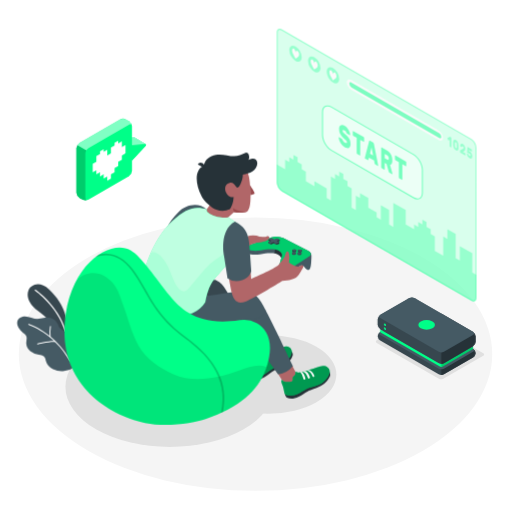
t = 0.00 s
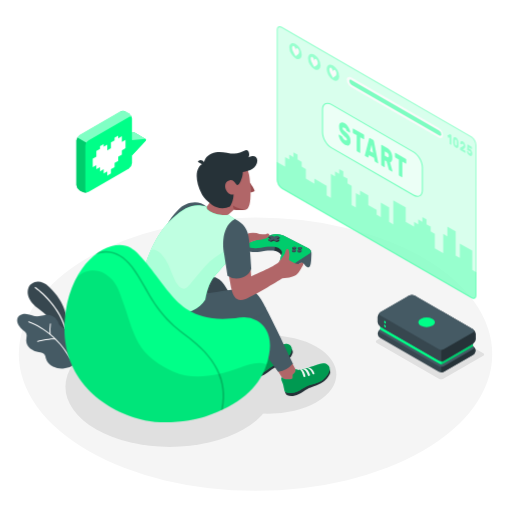
t = 0.38 s
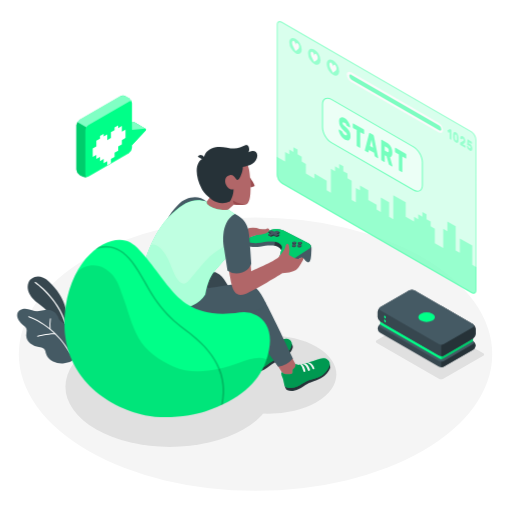
t = 1.13 s
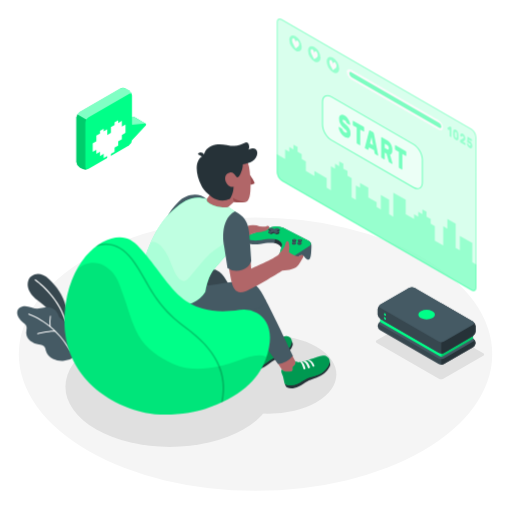
t = 1.50 s
t = 1.88 s: frame unchanged from t = 1.13 s, image omitted
t = 2.63 s: frame unchanged from t = 0.38 s, image omitted

The animated SVG that drew these frames (rendered in a browser with its animation timeline set to each time). Animation: 1 CSS @keyframes rule; one cycle of 3.00 s, repeats indefinitely.

<svg class="animated" id="freepik_stories-gaming" xmlns="http://www.w3.org/2000/svg" viewBox="0 0 500 500" version="1.1" xmlns:xlink="http://www.w3.org/1999/xlink" xmlns:svgjs="http://svgjs.com/svgjs"><style>svg#freepik_stories-gaming:not(.animated) .animable {opacity: 0;}svg#freepik_stories-gaming.animated #freepik--Plants--inject-33 {animation: 3s Infinite  linear floating;animation-delay: 0s;}svg#freepik_stories-gaming.animated #freepik--Screen--inject-33 {animation: 3s Infinite  linear floating;animation-delay: 0s;}svg#freepik_stories-gaming.animated #freepik--Character--inject-33 {animation: 3s Infinite  linear floating;animation-delay: 0s;}svg#freepik_stories-gaming.animated #freepik--Puff--inject-33 {animation: 3s Infinite  linear floating;animation-delay: 0s;}svg#freepik_stories-gaming.animated #freepik--Console--inject-33 {animation: 3s Infinite  linear floating;animation-delay: 0s;}svg#freepik_stories-gaming.animated #freepik--speach-bubble--inject-33 {animation: 3s Infinite  linear floating;animation-delay: 0s;}            @keyframes floating {                0% {                    opacity: 1;                    transform: translateY(0px);                }                50% {                    transform: translateY(-10px);                }                100% {                    opacity: 1;                    transform: translateY(0px);                }            }        </style><g id="freepik--Floor--inject-33" class="animable" style="transform-origin: 249.53px 345.84px;"><ellipse id="freepik--floor--inject-33" cx="249.53" cy="345.84" rx="231.15" ry="133.46" style="fill: rgb(245, 245, 245); transform-origin: 249.53px 345.84px;" class="animable"></ellipse></g><g id="freepik--Shadows--inject-33" class="animable" style="transform-origin: 268.368px 372.906px;"><path id="freepik--Shadow--inject-33" d="M428.59,369.86l-60.67-35a1.32,1.32,0,0,1,0-2.5l39-22.48a4.79,4.79,0,0,1,4.33,0l60.66,35a1.32,1.32,0,0,1,0,2.5l-39,22.49A4.79,4.79,0,0,1,428.59,369.86Z" style="fill: rgb(224, 224, 224); transform-origin: 419.915px 339.871px;" class="animable"></path><ellipse id="freepik--shadow--inject-33" cx="165.86" cy="377.6" rx="101.93" ry="58.85" style="fill: rgb(224, 224, 224); transform-origin: 165.86px 377.6px;" class="animable"></ellipse><ellipse id="freepik--shadow--inject-33" cx="262.08" cy="365.69" rx="66.39" ry="38.33" style="fill: rgb(224, 224, 224); transform-origin: 262.08px 365.69px;" class="animable"></ellipse></g><g id="freepik--Plants--inject-33" class="animable" style="transform-origin: 45.3619px 319.985px;"><g id="freepik--plants--inject-33" class="animable" style="transform-origin: 45.3619px 319.985px;"><path d="M64.51,327.72l.82-13s-.77-16.61-17.23-31.93c-10-9.31-18.27-4.3-20.34.77s-.35,12.76,9.37,19.95c15.22,11.25,28,29.06,29.66,41.69Z" style="fill: rgb(55, 71, 79); transform-origin: 46.8864px 311.389px;" id="el2nd8ancxbx2" class="animable"></path><path d="M64,324.05a.59.59,0,0,1-.62-.41c-7.49-24.8-29-39.68-29.27-39.83A.56.56,0,0,1,34,283a.58.58,0,0,1,.8-.16c.22.15,22.11,15.25,29.72,40.45a.59.59,0,0,1-.38.72Z" style="fill: rgb(255, 255, 255); transform-origin: 49.2083px 303.399px;" id="el5lxvx40w7ws" class="animable"></path><path d="M65.17,328.15a7,7,0,0,0-1.51-3.89c-1.6-1.85-4.4-2.45-5.75-4.5a16.83,16.83,0,0,1-1.28-3.2,10.24,10.24,0,0,0-5.23-5.37,13.79,13.79,0,0,0-7.51-1c-1.93.24-3.8.83-5.73,1.1-6.33.91-12.19-4.9-18.49-1-3.78,2.36-3.52,6.48-1.42,9.93a19,19,0,0,0,4.08,4.63c1.7,1.44,3.49,2.31,3.67,4.81.12,1.82-.45,3.63-.43,5.46a10.47,10.47,0,0,0,4,7.74,18,18,0,0,0,8.18,3.51c2.19.42,4.71.75,5.92,2.62a10.64,10.64,0,0,1,1,3.25,13.28,13.28,0,0,0,7.09,8.31,20.21,20.21,0,0,0,11,1.68,16.75,16.75,0,0,0,8.92-3.32c4.28-3.5,1.82-10.11-1-13.79-1.23-1.62-2.75-3-3.88-4.69-2.26-3.35-1.89-6.25-1.68-10.08A13.36,13.36,0,0,0,65.17,328.15Z" style="fill: rgb(69, 90, 100); transform-origin: 45.3619px 335.661px;" id="elxp5n2qyuu" class="animable"></path><path d="M68.51,352.79a.47.47,0,0,1-.5-.23C52.7,325,28.14,317.3,27.89,317.22a.48.48,0,0,1-.32-.59.49.49,0,0,1,.6-.32c.25.08,25.17,7.9,40.67,35.79a.47.47,0,0,1-.18.64A.3.3,0,0,1,68.51,352.79Z" style="fill: rgb(255, 255, 255); transform-origin: 48.2259px 334.545px;" id="el1iypp0jthcy" class="animable"></path><path d="M53.91,333.84H53.8c-6.73-.28-16.91,2.42-17,2.45a.46.46,0,0,1-.58-.34.47.47,0,0,1,.33-.58c.42-.11,10.43-2.77,17.3-2.48a.47.47,0,0,1,.07.94Z" style="fill: rgb(255, 255, 255); transform-origin: 45.2795px 334.589px;" id="elarojtgr659" class="animable"></path><path d="M49,329.27h0a.49.49,0,0,1-.53-.41,36.43,36.43,0,0,1,.27-10.22.47.47,0,0,1,.55-.37.47.47,0,0,1,.38.55,35.94,35.94,0,0,0-.25,9.92A.48.48,0,0,1,49,329.27Z" style="fill: rgb(255, 255, 255); transform-origin: 48.9551px 323.767px;" id="elm812zue0fc" class="animable"></path></g></g><g id="freepik--Screen--inject-33" class="animable" style="transform-origin: 367.785px 161.215px;"><g id="freepik--screen--inject-33" class="animable" style="transform-origin: 367.785px 161.215px;"><g id="el1zaxecq1hmj"><path d="M460.24,135.55,275.33,28.8c-2.78-1.6-5-.3-5,2.91V178.15a11.15,11.15,0,0,0,5,8.73L460.24,293.63c2.78,1.6,5,.3,5-2.91V144.28A11.15,11.15,0,0,0,460.24,135.55Z" style="fill: rgb(0, 255, 136); opacity: 0.3; transform-origin: 367.785px 161.215px;" class="animable"></path></g><g id="elh1to85jujyb"><path d="M460.24,135.55,275.33,28.8c-2.78-1.6-5-.3-5,2.91V178.15a11.15,11.15,0,0,0,5,8.73L460.24,293.63c2.78,1.6,5,.3,5-2.91V144.28A11.15,11.15,0,0,0,460.24,135.55Z" style="fill: rgb(255, 255, 255); opacity: 0.5; transform-origin: 367.785px 161.215px;" class="animable"></path></g><g id="eloj2nzfhmwo"><path d="M461.22,266.06V247.3l-12.19-7v14.08L445,252V228.54l-8.13-4.69v9.38l-4.06-2.35v18.76L424.66,245V230.88l-4.06-2.34v-4.69l-4.07-2.35v-4.69l-4.06-2.34v4.69l-4.06-2.35v4.69l-4.06-2.34v4.69l-8.13-4.69V205.09l-12.18-7V221.5L380,219.16V205.09l-8.13-4.7v14.08l-4.06-2.35v-4.69l-8.12-4.69v-9.38l-8.13-4.69v4.69L347.48,191v14.1l-4.06-2.35V184l-4.06-2.35v-4.69l-4.07-2.34v-4.69l-4.06-2.35v4.69l-4.06-2.34v4.69l-4.06-2.35V195.7l-4.06-2.34V184l-12.05-7v4.77l-8.27-4.77v-9.38l-4.07-2.34v-4.69l-4.06-2.35v-4.69l-4.06-2.34v4.68l-4.06-2.34v4.69l-4.06-2.35v9.39l-8.13-4.7v17.63a11.15,11.15,0,0,0,5,8.73L460.24,293.63c2.78,1.6,5,.3,5-2.91V268.41Z" style="fill: rgb(0, 255, 136); opacity: 0.3; transform-origin: 367.765px 222.762px;" class="animable"></path></g><g id="elqfxb51i4ud"><g style="opacity: 0.3; transform-origin: 367.785px 161.215px;" class="animable"><path d="M273.08,29.12a3.64,3.64,0,0,1,1.75.55L459.74,136.41a10.24,10.24,0,0,1,4.54,7.87V290.72c0,.78-.18,2.59-1.79,2.59a3.64,3.64,0,0,1-1.75-.55L275.83,186a10.2,10.2,0,0,1-4.54-7.87V31.71c0-.78.18-2.59,1.79-2.59m0-1c-1.65,0-2.79,1.31-2.79,3.59V178.15a11.15,11.15,0,0,0,5,8.73L460.24,293.63a4.62,4.62,0,0,0,2.25.68c1.65,0,2.79-1.31,2.79-3.59V144.28a11.15,11.15,0,0,0-5-8.73L275.33,28.8a4.62,4.62,0,0,0-2.25-.68Z" style="fill: rgb(0, 255, 136); transform-origin: 367.785px 161.215px;" id="elac8wlgujysb" class="animable"></path></g></g><g id="eljykwgp3j0nr"><path d="M323.64,104.55l80.17,46.29c4.79,2.76,8.66,9.47,8.66,15v22.21c0,5.52-3.87,7.76-8.66,5l-80.17-46.29c-4.78-2.76-8.66-9.47-8.66-15V109.55C315,104,318.86,101.79,323.64,104.55Z" style="fill: rgb(255, 255, 255); opacity: 0.5; transform-origin: 363.725px 148.797px;" class="animable"></path></g><g id="elieogwv3q5e8"><g style="opacity: 0.5; transform-origin: 363.725px 148.83px;" class="animable"><path d="M407.68,194.74a8.34,8.34,0,0,1-4.12-1.26L323.39,147.2c-4.91-2.84-8.91-9.76-8.91-15.44V109.55c0-2.86,1-5,2.79-6s4.15-.82,6.62.61l80.17,46.28c4.92,2.84,8.91,9.76,8.91,15.44v22.21c0,2.86-1,5-2.78,6A5,5,0,0,1,407.68,194.74Zm-87.9-90.88a3.89,3.89,0,0,0-2,.52c-1.47.85-2.29,2.68-2.29,5.17v22.21c0,5.36,3.77,11.89,8.41,14.57l80.17,46.29c2.15,1.24,4.15,1.45,5.63.6s2.28-2.69,2.28-5.17V165.84c0-5.36-3.77-11.89-8.41-14.57L323.39,105A7.37,7.37,0,0,0,319.78,103.86Z" style="fill: rgb(0, 255, 136); transform-origin: 363.725px 148.83px;" id="eldg37o47sms" class="animable"></path></g></g><g id="elns7yuqp87o"><g style="opacity: 0.5; transform-origin: 363.735px 148.783px;" class="animable"><path d="M336.41,122.74a9.39,9.39,0,0,1,2.21,1.81,14.66,14.66,0,0,1,1.73,2.37,12.94,12.94,0,0,1,1.14,2.51,7.77,7.77,0,0,1,.44,2.19.46.46,0,0,1-.13.37.2.2,0,0,1-.27,0l-2.46-1.41a1.89,1.89,0,0,1-.42-.36,5.37,5.37,0,0,1-.33-.54c0-.08-.09-.21-.17-.39a4.62,4.62,0,0,0-.35-.62,5.53,5.53,0,0,0-.56-.7,3.65,3.65,0,0,0-.83-.64,5.13,5.13,0,0,0-.68-.32,1.45,1.45,0,0,0-.58-.1.57.57,0,0,0-.42.21,1,1,0,0,0-.16.63,2,2,0,0,0,.18.82,3.82,3.82,0,0,0,.6.88,13,13,0,0,0,1.12,1.12l1.72,1.55A16.29,16.29,0,0,1,340,134a10.59,10.59,0,0,1,1.29,2,9.74,9.74,0,0,1,.77,2.18,11.45,11.45,0,0,1,.25,2.5,5.57,5.57,0,0,1-.43,2.38,2.61,2.61,0,0,1-1.21,1.28,3,3,0,0,1-1.84.19,7.12,7.12,0,0,1-2.31-.9,10,10,0,0,1-2.33-1.86,14.4,14.4,0,0,1-1.81-2.42,13.19,13.19,0,0,1-1.19-2.61,8.17,8.17,0,0,1-.45-2.42.51.51,0,0,1,.12-.38.2.2,0,0,1,.27,0l2.46,1.42a1.28,1.28,0,0,1,.41.34,2.74,2.74,0,0,1,.3.47l.23.51a6.34,6.34,0,0,0,.4.76,4.85,4.85,0,0,0,.64.85,4,4,0,0,0,.95.75,4.09,4.09,0,0,0,1.66.62q.66.06.66-.81a1.72,1.72,0,0,0-.24-.86,5.3,5.3,0,0,0-.73-1c-.33-.35-.74-.75-1.25-1.2s-1.1-1-1.79-1.61A11.1,11.1,0,0,1,332,130.4a10.8,10.8,0,0,1-.89-4.48,5.89,5.89,0,0,1,.36-2.16,2.89,2.89,0,0,1,1.06-1.38,2.64,2.64,0,0,1,1.68-.4A5.26,5.26,0,0,1,336.41,122.74Z" style="fill: rgb(0, 255, 136); transform-origin: 336.526px 133.282px;" id="elgaxa882j7lg" class="animable"></path><path d="M355.09,133.82a.93.93,0,0,1,.36.43,1.53,1.53,0,0,1,.15.64V138a.61.61,0,0,1-.15.46.27.27,0,0,1-.36,0l-3.3-1.91v14.81a.63.63,0,0,1-.15.47.28.28,0,0,1-.36,0l-2.45-1.42a.93.93,0,0,1-.36-.43,1.53,1.53,0,0,1-.15-.64V134.53l-3.3-1.91a.93.93,0,0,1-.36-.43,1.53,1.53,0,0,1-.15-.64v-3.06a.61.61,0,0,1,.15-.46.27.27,0,0,1,.36,0Z" style="fill: rgb(0, 255, 136); transform-origin: 350.055px 139.928px;" id="el8fxcu6k4l54" class="animable"></path><path d="M364.32,139.14a1.45,1.45,0,0,1,.57.65,3.9,3.9,0,0,1,.27.79l4.09,20.56a2.38,2.38,0,0,1,.07.47.52.52,0,0,1-.12.38.22.22,0,0,1-.29,0l-2.36-1.37a1.17,1.17,0,0,1-.53-.55,1.87,1.87,0,0,1-.2-.59l-.53-2.7-5-2.88-.52,2.09a.71.71,0,0,1-.2.37c-.1.1-.28.08-.53-.07L356.69,155a.79.79,0,0,1-.3-.36,1.19,1.19,0,0,1-.12-.51,1.41,1.41,0,0,1,.08-.39l4.09-15.83a1,1,0,0,1,.27-.48c.13-.14.32-.13.57,0Zm-3,10.87,3,1.75L362.8,144Z" style="fill: rgb(0, 255, 136); transform-origin: 362.796px 149.687px;" id="elt0ucz7z3uia" class="animable"></path><path d="M377.84,147a11.2,11.2,0,0,1,2.21,1.68,10,10,0,0,1,1.66,2.17,10.47,10.47,0,0,1,1.05,2.67,12.71,12.71,0,0,1,.37,3.15,7.28,7.28,0,0,1-.58,3.26,2.14,2.14,0,0,1-1.65,1.22l2.32,8.22a1.22,1.22,0,0,1,.06.35.48.48,0,0,1-.12.37.23.23,0,0,1-.3,0l-2.55-1.47a1.22,1.22,0,0,1-.53-.57,4.19,4.19,0,0,1-.25-.66L377.45,160l-1.73-1v6.18a.61.61,0,0,1-.15.46.27.27,0,0,1-.36,0l-2.45-1.42a1,1,0,0,1-.36-.44,1.45,1.45,0,0,1-.15-.63V144.5a.62.62,0,0,1,.15-.46.28.28,0,0,1,.36,0Zm-2.12,7.53,2.12,1.22a1.67,1.67,0,0,0,1.3.29c.35-.11.52-.57.52-1.38a3.42,3.42,0,0,0-.52-2,3.86,3.86,0,0,0-1.3-1.21l-2.12-1.23Z" style="fill: rgb(0, 255, 136); transform-origin: 377.765px 157.06px;" id="el4szomn196kg" class="animable"></path><path d="M396.22,157.56a1,1,0,0,1,.35.44,1.47,1.47,0,0,1,.16.63v3.07a.62.62,0,0,1-.16.46.27.27,0,0,1-.35,0l-3.3-1.9v14.81a.62.62,0,0,1-.15.46.27.27,0,0,1-.36,0L390,174.16a1,1,0,0,1-.35-.44,1.45,1.45,0,0,1-.15-.63V158.27l-3.3-1.9a1,1,0,0,1-.36-.44,1.45,1.45,0,0,1-.15-.63v-3.06a.63.63,0,0,1,.15-.47.28.28,0,0,1,.36,0Z" style="fill: rgb(0, 255, 136); transform-origin: 391.209px 163.652px;" id="elqahrl14huo" class="animable"></path></g></g><g id="elmwtjwqv4t1e"><path d="M288.58,45.33a13.49,13.49,0,0,1,6.09,10.56c0,3.88-2.73,5.46-6.09,3.51a13.43,13.43,0,0,1-6.09-10.55C282.49,45,285.21,43.39,288.58,45.33Z" style="fill: rgb(0, 255, 136); opacity: 0.3; transform-origin: 288.58px 52.3709px;" class="animable"></path></g><path d="M292.1,53.26a5,5,0,0,0-.42-2h0v0a3.48,3.48,0,0,0-1.28-1.64c-.88-.52-1.61.53-1.73,1.77-.1-1.37-.82-3.27-1.7-3.79a1,1,0,0,0-1.29.13h0a2.29,2.29,0,0,0-.44,1.5c0,2.1,1.25,4,2.3,6l1.12,2.1,1.12-.79C290.83,55.77,292.1,55.36,292.1,53.26Z" style="fill: rgb(250, 250, 250); transform-origin: 288.668px 52.3763px;" id="el1tbcw1c79qn" class="animable"></path><g id="elhj6fkqzhjwq"><path d="M306.86,55.89A13.46,13.46,0,0,1,313,66.44c0,3.89-2.73,5.46-6.09,3.52a13.47,13.47,0,0,1-6.09-10.56C300.77,55.52,303.49,53.94,306.86,55.89Z" style="fill: rgb(0, 255, 136); opacity: 0.3; transform-origin: 306.91px 62.9227px;" class="animable"></path></g><path d="M310.3,63.84a5.23,5.23,0,0,0-.43-2h0a3.51,3.51,0,0,0-1.29-1.65c-.87-.51-1.61.54-1.72,1.78-.11-1.37-.83-3.28-1.7-3.79a1,1,0,0,0-1.3.13h0a2.27,2.27,0,0,0-.44,1.5c0,2.1,1.25,4,2.3,6l1.11,2.1L308,67.1C309,66.35,310.29,65.93,310.3,63.84Z" style="fill: rgb(250, 250, 250); transform-origin: 306.857px 62.9542px;" id="elfmdmgvw2qsp" class="animable"></path><g id="ely0cifuu926n"><path d="M325.14,66.44A13.48,13.48,0,0,1,331.23,77c0,3.89-2.73,5.46-6.09,3.52A13.46,13.46,0,0,1,319,70C319,66.07,321.77,64.5,325.14,66.44Z" style="fill: rgb(0, 255, 136); opacity: 0.3; transform-origin: 325.115px 73.4805px;" class="animable"></path></g><path d="M328.58,74.39a5.14,5.14,0,0,0-.43-2h0a3.55,3.55,0,0,0-1.29-1.64c-.88-.52-1.61.53-1.72,1.77-.11-1.37-.83-3.27-1.71-3.79a1,1,0,0,0-1.29.13h0a2.29,2.29,0,0,0-.45,1.5c0,2.1,1.25,4,2.31,6l1.11,2.1,1.12-.79C327.3,76.9,328.57,76.49,328.58,74.39Z" style="fill: rgb(250, 250, 250); transform-origin: 325.133px 73.5063px;" id="el2gbmtej4m1j" class="animable"></path><path d="M343,78.15l85.22,49.2a9.29,9.29,0,0,1,4.33,7.19c0,2.59-1.94,3.57-4.33,2.19L343,87.53a9.29,9.29,0,0,1-4.33-7.19C338.7,77.75,340.64,76.77,343,78.15Z" style="fill: rgb(250, 250, 250); transform-origin: 385.61px 107.44px;" id="ely6dk3axukp" class="animable"></path><g id="elbi20dlc7s2"><path d="M341.1,81.71a4.65,4.65,0,0,0,2.16,3.6l85.61,49.49c1.19.69,2.16.2,2.16-1.1a4.65,4.65,0,0,0-2.16-3.59L343.26,80.62C342.07,79.93,341.1,80.42,341.1,81.71Z" style="fill: rgb(0, 255, 136); opacity: 0.5; transform-origin: 386.065px 107.71px;" class="animable"></path></g><g id="el8yld2et30c"><g style="opacity: 0.3; transform-origin: 449.077px 144.173px;" class="animable"><path d="M437,135.29a.66.66,0,0,1,0-.3.21.21,0,0,1,.1-.19l1.93-1.17.18-.1a.27.27,0,0,1,.24,0l1.09.63a.41.41,0,0,1,.17.21.75.75,0,0,1,.08.31v8.95a.28.28,0,0,1-.08.22c0,.05-.1.05-.17,0l-1.18-.68a.47.47,0,0,1-.17-.21.82.82,0,0,1-.07-.3v-6.06l-1.07.63q-.07.06-.18,0a.5.5,0,0,1-.16-.23Z" style="fill: rgb(0, 255, 136); transform-origin: 438.887px 138.695px;" id="eldgrz1ucu1v" class="animable"></path><path d="M445.14,136.72a4.2,4.2,0,0,1,1.16,1,5.53,5.53,0,0,1,.81,1.28,7.32,7.32,0,0,1,.48,1.48,10.25,10.25,0,0,1,.18,1.54c0,.4,0,.82,0,1.26s0,.83,0,1.21a6.48,6.48,0,0,1-.18,1.32,2.15,2.15,0,0,1-.48.93,1.17,1.17,0,0,1-.81.35,2.28,2.28,0,0,1-1.16-.37,4.35,4.35,0,0,1-1.16-1,5.85,5.85,0,0,1-.8-1.28,6.25,6.25,0,0,1-.48-1.48,9.13,9.13,0,0,1-.19-1.54c0-.38,0-.79,0-1.23s0-.85,0-1.24a5.83,5.83,0,0,1,.19-1.32,2,2,0,0,1,.48-.93,1.16,1.16,0,0,1,.8-.35A2.16,2.16,0,0,1,445.14,136.72Zm1,6.71c0-.78,0-1.55,0-2.33,0-.24,0-.47-.06-.68a3.77,3.77,0,0,0-.16-.6,1.92,1.92,0,0,0-.29-.5,1.71,1.71,0,0,0-.45-.39.75.75,0,0,0-.45-.13.4.4,0,0,0-.29.17,1.21,1.21,0,0,0-.16.41,5.07,5.07,0,0,0-.06.6c0,.75,0,1.53,0,2.33a4.63,4.63,0,0,0,.06.67,2.2,2.2,0,0,0,.16.6,1.83,1.83,0,0,0,.29.51,1.71,1.71,0,0,0,.45.39.75.75,0,0,0,.45.13.39.39,0,0,0,.29-.17,1,1,0,0,0,.17-.41A3.64,3.64,0,0,0,446.1,143.43Z" style="fill: rgb(0, 255, 136); transform-origin: 445.14px 141.72px;" id="el8jrp5besz18" class="animable"></path><path d="M454.37,145.3a4.27,4.27,0,0,1-.06.74,2.25,2.25,0,0,1-.18.62,2,2,0,0,1-.34.51,2.08,2.08,0,0,1-.52.39l-1.26.74,2.26,1.31a.47.47,0,0,1,.17.21.66.66,0,0,1,.07.3v1.47a.28.28,0,0,1-.07.22.12.12,0,0,1-.17,0l-4.75-2.74a.41.41,0,0,1-.17-.21.67.67,0,0,1-.08-.3v-1.2a1.4,1.4,0,0,1,.06-.41.4.4,0,0,1,.2-.25l2.69-1.41a.78.78,0,0,0,.4-.43,1.89,1.89,0,0,0,.08-.53c0-.07,0-.16,0-.29a2.34,2.34,0,0,0-.1-.4,2.55,2.55,0,0,0-.23-.43,1.31,1.31,0,0,0-.41-.36.52.52,0,0,0-.4-.1.43.43,0,0,0-.25.15.83.83,0,0,0-.12.27c0,.1-.05.17-.06.22s-.08.17-.14.18a.43.43,0,0,1-.22-.07l-1.11-.63a.45.45,0,0,1-.14-.18.53.53,0,0,1-.06-.24,4,4,0,0,1,.16-1.07,1.9,1.9,0,0,1,.47-.78,1.16,1.16,0,0,1,.77-.31,2.06,2.06,0,0,1,1.1.34,4.17,4.17,0,0,1,1.05.88,5.88,5.88,0,0,1,.76,1.15,6.79,6.79,0,0,1,.46,1.31A6.18,6.18,0,0,1,454.37,145.3Z" style="fill: rgb(0, 255, 136); transform-origin: 451.891px 146.068px;" id="elkn58grgriof" class="animable"></path><path d="M457.56,150.84l.14.35a2.09,2.09,0,0,0,.19.36,1.67,1.67,0,0,0,.26.35,1.28,1.28,0,0,0,.36.29.75.75,0,0,0,.36.13.44.44,0,0,0,.3,0,.48.48,0,0,0,.21-.25,1.09,1.09,0,0,0,.08-.48,1.85,1.85,0,0,0-.24-.91,1.68,1.68,0,0,0-.65-.67.59.59,0,0,0-.24-.09h-.21l-.17,0a.21.21,0,0,1-.14,0l-1.4-.81a.58.58,0,0,1-.18-.22.54.54,0,0,1-.06-.3l.27-4.79a.34.34,0,0,1,.07-.22.12.12,0,0,1,.17,0l3.85,2.22a.46.46,0,0,1,.17.21.66.66,0,0,1,.07.3v1.47a.28.28,0,0,1-.07.22.12.12,0,0,1-.17,0l-2.62-1.52-.06,1.2a.91.91,0,0,1,.37,0,1.32,1.32,0,0,1,.47.18,4.11,4.11,0,0,1,1,.78,5.32,5.32,0,0,1,.78,1.08,5.65,5.65,0,0,1,.51,1.32,6.18,6.18,0,0,1,.19,1.51,3.68,3.68,0,0,1-.21,1.35,1.44,1.44,0,0,1-.56.75,1.16,1.16,0,0,1-.83.18,2.7,2.7,0,0,1-1-.37,4.91,4.91,0,0,1-1.1-.87,5.57,5.57,0,0,1-.81-1.13,5.93,5.93,0,0,1-.51-1.23,4.53,4.53,0,0,1-.19-1.21.31.31,0,0,1,.05-.19.13.13,0,0,1,.15,0l1.14.66a.66.66,0,0,1,.22.22A1.88,1.88,0,0,1,457.56,150.84Z" style="fill: rgb(0, 255, 136); transform-origin: 458.566px 149.195px;" id="el8geuhd82lu5" class="animable"></path></g></g></g></g><g id="freepik--Character--inject-33" class="animable" style="transform-origin: 226.822px 269.159px;"><g id="freepik--character--inject-33" class="animable" style="transform-origin: 226.822px 269.159px;"><path d="M243.75,354.61c-.08-.17-5.57-9.7-5.57-9.7s1.18.7,6.7-2.41a34.39,34.39,0,0,0,5.74-4.39l3.66,7.05c2.33,2.48,7.22-.22,12.79-2.37.93-.36,1.88-.78,2.83-1.21l.06,0c3.05-1,6.65.06,4.12,3.55s-7.58,5.87-12.25,8C256.21,355.75,246.33,360.18,243.75,354.61Z" style="fill: rgb(177, 102, 104); transform-origin: 256.557px 347.7px;" id="elsdypiiy4gz9" class="animable"></path><path d="M284.71,342.94a6.19,6.19,0,0,1,1.25,3c.18,1.17-1.63,5.79-6,9.46s-10.51,5.45-13.18,7-4.89,3.94-8.08,5.66-6.44,3-10.44,1.68c-.88-.81-2.17-2.86-2-3.13C246.63,366,284.71,342.94,284.71,342.94Z" style="fill: rgb(38, 50, 56); transform-origin: 266.108px 356.613px;" id="elsrqrf4sak7" class="animable"></path><path d="M255.44,345.93c2.59.94,6.86-1.3,11.63-3.14,4.49-1.74,9.28-4.73,12.72-4.46s7,3.29,4,9.15c-.88,1.7-2.85,4.8-4.74,6.09-4.79,3.27-9.5,4.66-12.68,6.39-4.14,2.25-6.05,4.84-10,6.39-5.14,2-8.85,1.51-10.13.34s-5.12-12.37-2.79-12.72c0,0,1.92,3.44,9.64-2.41C256.46,349,255.8,346.72,255.44,345.93Z" style="fill: rgb(0, 255, 136); transform-origin: 263.816px 353.011px;" id="eljmdgfrwnv1" class="animable"></path><g id="elurhmz0ramp"><path d="M255.44,345.93c2.59.94,6.86-1.3,11.63-3.14,4.49-1.74,9.28-4.73,12.72-4.46s7,3.29,4,9.15c-.88,1.7-2.85,4.8-4.74,6.09-4.79,3.27-9.5,4.66-12.68,6.39-4.14,2.25-6.05,4.84-10,6.39-5.14,2-8.85,1.51-10.13.34s-5.12-12.37-2.79-12.72c0,0,1.92,3.44,9.64-2.41C256.46,349,255.8,346.72,255.44,345.93Z" style="opacity: 0.4; transform-origin: 263.816px 353.011px;" class="animable"></path></g><path d="M271.73,348.21s-1.76-4.68-5.65-5a1.93,1.93,0,0,0-1.9.77s3.43-.38,6,5c0,0,.27.32.95,0C271.36,348.84,271.86,348.6,271.73,348.21Z" style="fill: rgb(250, 250, 250); transform-origin: 267.966px 346.151px;" id="el5dqgvq54b6" class="animable"></path><path d="M261.25,345.12s-.05-.16.75-.54a1.5,1.5,0,0,1,1-.14s3,.45,4.77,5.36a.93.93,0,0,1-.61,1,.76.76,0,0,1-1.08-.25S264.15,345.39,261.25,345.12Z" style="fill: rgb(250, 250, 250); transform-origin: 264.514px 347.669px;" id="ell5uew6csvn" class="animable"></path><path d="M258.42,346s.07-.35.7-.5c.79-.21,1.05,0,1.05,0s2.4,1.44,3.52,5.65c0,0,.26.69-.71,1s-1-.51-1-.51S260.19,346.41,258.42,346Z" style="fill: rgb(250, 250, 250); transform-origin: 261.071px 348.813px;" id="el8m7typtlarr" class="animable"></path><path d="M221.86,285.8c7.75,11.91,31,53.79,31,53.79s-5.73,8.68-14.66,7.74l-34-50.84Z" style="fill: rgb(55, 71, 79); transform-origin: 228.53px 316.601px;" id="elsk7qjasikyr" class="animable"></path><path d="M276.29,372.08c-1.16-1.15-6.39-9.72-6.39-9.72s3.92,1.3,9.68-1.35c2.93-1.35,5.13-5.27,5.13-5.27l4.37,8.37c2.13,2.66,6.87.68,12.59-1,1-.28,1.94-.62,2.92-1l.06,0c3.13-.73,6.62.61,3.82,3.87s-8,5.24-12.87,7C289.8,375.13,280.66,376.4,276.29,372.08Z" style="fill: rgb(177, 102, 104); transform-origin: 289.698px 365.349px;" id="elumuwhdx07z" class="animable"></path><path d="M321.45,362.71a6.64,6.64,0,0,1,1.07,3.37c.1,1.27-2.24,6.05-7.25,9.6s-11.72,4.91-14.72,6.38-5.57,3.79-9.14,5.35-7.16,2.69-11.33.88c-.87-.94-2.06-3.25-1.88-3.53C278.68,384,321.45,362.71,321.45,362.71Z" style="fill: rgb(38, 50, 56); transform-origin: 300.352px 375.964px;" id="elklzwaqwzkao" class="animable"></path><path d="M289.9,363.26a11.59,11.59,0,0,0,1.24.46,3.61,3.61,0,0,0,1.27,0,17.65,17.65,0,0,0,3-.52c2.43-.62,4.8-1.48,7.21-2.19,5-1.47,10.35-4.25,14-3.66s7.58,4,3.84,10.06a23.79,23.79,0,0,1-5.4,6.12c-5.17,3.49-11.11,4.23-14.67,5.8-4.62,2.05-6.89,4.65-11.28,6-5.67,1.69-9.6.84-10.87-.53-.71-.76-1-5.41-2.46-8.79-1.24-2.9-1.49-5-.37-5.08a5.38,5.38,0,0,0,1.06.9,4.21,4.21,0,0,0,1.49.76,10.51,10.51,0,0,0,2.31.29,12.77,12.77,0,0,0,4.14-.26,1.94,1.94,0,0,0,1-.56,2.29,2.29,0,0,0,.36-1.5c0-.46,0-.93,0-1.39a2.06,2.06,0,0,1,.1-.75,1.9,1.9,0,0,1,.58-.68,5.93,5.93,0,0,0,1.86-2.13,5.1,5.1,0,0,0,.23-2.2.58.58,0,0,1,.08-.37c.14-.16.4-.1.6,0S289.67,363.16,289.9,363.26Z" style="fill: rgb(0, 255, 136); transform-origin: 298.334px 371.769px;" id="elkma6sb3uvzq" class="animable"></path><g id="el6m8pvr7e5ue"><path d="M289.9,363.26a11.59,11.59,0,0,0,1.24.46,3.61,3.61,0,0,0,1.27,0,17.65,17.65,0,0,0,3-.52c2.43-.62,4.8-1.48,7.21-2.19,5-1.47,10.35-4.25,14-3.66s7.58,4,3.84,10.06a23.79,23.79,0,0,1-5.4,6.12c-5.17,3.49-11.11,4.23-14.67,5.8-4.62,2.05-6.89,4.65-11.28,6-5.67,1.69-9.6.84-10.87-.53-.71-.76-1-5.41-2.46-8.79-1.24-2.9-1.49-5-.37-5.08a5.38,5.38,0,0,0,1.06.9,4.21,4.21,0,0,0,1.49.76,10.51,10.51,0,0,0,2.31.29,12.77,12.77,0,0,0,4.14-.26,1.94,1.94,0,0,0,1-.56,2.29,2.29,0,0,0,.36-1.5c0-.46,0-.93,0-1.39a2.06,2.06,0,0,1,.1-.75,1.9,1.9,0,0,1,.58-.68,5.93,5.93,0,0,0,1.86-2.13,5.1,5.1,0,0,0,.23-2.2.58.58,0,0,1,.08-.37c.14-.16.4-.1.6,0S289.67,363.16,289.9,363.26Z" style="opacity: 0.4; transform-origin: 298.334px 371.769px;" class="animable"></path></g><path d="M307.09,367.22s-1.46-5.17-5.6-5.88a2.09,2.09,0,0,0-2.1.66s3.71-.11,6,5.86c0,0,.25.37,1,.09C306.64,367.86,307.21,367.65,307.09,367.22Z" style="fill: rgb(250, 250, 250); transform-origin: 303.248px 364.665px;" id="elkdb8qlh4icd" class="animable"></path><path d="M296.15,363s0-.17.85-.5a1.65,1.65,0,0,1,1.09-.07s3.12.74,4.63,6.15a1,1,0,0,1-.74,1,.83.83,0,0,1-1.14-.36S299.23,363.53,296.15,363Z" style="fill: rgb(250, 250, 250); transform-origin: 299.435px 366.025px;" id="elrlgvvmt6n2" class="animable"></path><path d="M293.05,363.65s.11-.36.79-.47c.86-.15,1.12.15,1.12.15s2.44,1.75,3.27,6.35c0,0,.22.76-.85,1s-1.07-.63-1.07-.63S294.91,364.28,293.05,363.65Z" style="fill: rgb(250, 250, 250); transform-origin: 295.649px 366.93px;" id="elpxsf4q9yxuk" class="animable"></path><path d="M259.31,302.91c5.6,9.94,19.5,39.7,26.67,54.47a22.61,22.61,0,0,1-14.36,8.06L234,313.71l11.2-9.43Z" style="fill: rgb(69, 90, 100); transform-origin: 259.99px 334.175px;" id="elb2rpxl2w3de" class="animable"></path><path d="M131.12,292.68s45.42-13.71,53.32-15.87,22.38-5.06,26.81-3.07,6.93,5.48,9.63,9.74c2.8,4.42,4.86,8.45,4.86,8.45S196,300.06,178,300.06,131.12,292.68,131.12,292.68Z" style="fill: rgb(55, 71, 79); transform-origin: 178.43px 286.567px;" id="elc2qfla0plc" class="animable"></path><path d="M134.3,274.82c-2.85,9.73-6.56,27.07,6.55,39.73,5.11,4.94,34.42,20.65,52.42,15.13,20.11-6.17,44.12-18.06,44.12-18.06s12.14.71,16.09-1.57,6.35-6.05,5.83-7.14c-6.27-13-11.49-19.76-25.06-18.4-16.6,1.66-44.26,6.7-44.26,6.7Z" style="fill: rgb(69, 90, 100); transform-origin: 195.461px 302.83px;" id="elsi1uz0mmxjq" class="animable"></path><path d="M201.87,204.36c-8.6-7.53-20.67-4.1-27.38,2.43-10.28,10-16.38,22.7-14.12,29C163,243,201.87,204.36,201.87,204.36Z" style="fill: rgb(69, 90, 100); transform-origin: 180.885px 218.384px;" id="elst78rs7586" class="animable"></path><path d="M303.47,248.41c.18-1.25-.83-2.67-2.87-3.71l-23.8-12.17a17,17,0,0,0-11.57-.8l-21.76,7.5c-1.9.66-2.94,1.58-3,2.48-.05.66-.4,3.22-.42,3.95s.45,1.27,1.46,1.78c2.44,1.25,7.91,1.66,12.21.92l5.52-.94c4.3-.74,9.76-.33,12.19.9a7.08,7.08,0,0,1,3.34,3.41l-1.28,4.43a3.53,3.53,0,0,0,0,2.5l-.4,1.4c-.49,1.67-.65,3.42,3.51,5.26a8.66,8.66,0,0,0,8.36-.33l16.87-11a2.49,2.49,0,0,0,1.24-1.74C303.15,251.6,303.38,249.05,303.47,248.41Z" style="fill: rgb(69, 90, 100); transform-origin: 271.77px 248.655px;" id="el5j7j0k1sa1s" class="animable"></path><path d="M275.87,254.71l.08-11.54-7.18-1.88-.65,6.08a12.07,12.07,0,0,1,3.31.95,7.08,7.08,0,0,1,3.34,3.41l-.52,1.79Z" style="fill: rgb(38, 50, 56); transform-origin: 272.035px 248px;" id="elt2p3m6sa7yc" class="animable"></path><path d="M302.15,245.73c2.17,2,2.33,2.59,1.73,10.47s-2.39,8.09-4.41,6.74-3.39-5.1-5.87-3.57Z" style="fill: rgb(69, 90, 100); transform-origin: 298.891px 254.651px;" id="ele9wpi5g9j1" class="animable"></path><path d="M241.93,243.54c2.44,1.25,7.91,1.66,12.21.92l5.52-.94c4.3-.74,9.76-.33,12.19.9s4,3.6,3.51,5.27l-1.87,6.47c-.49,1.67-.65,3.42,3.51,5.26a8.67,8.67,0,0,0,8.36-.33l16.87-10.95c2.19-1.42,1.46-3.86-1.63-5.44l-23.8-12.17a17,17,0,0,0-11.57-.8l-21.76,7.5C240.17,240.37,239.48,242.3,241.93,243.54Z" style="fill: rgb(0, 255, 136); transform-origin: 271.978px 246.705px;" id="elpbftwgq8hxm" class="animable"></path><g id="elytw1ocza6p"><path d="M241.93,243.54c2.44,1.25,7.91,1.66,12.21.92l5.52-.94c4.3-.74,9.76-.33,12.19.9s4,3.6,3.51,5.27l-1.87,6.47c-.49,1.67-.65,3.42,3.51,5.26a8.67,8.67,0,0,0,8.36-.33l16.87-10.95c2.19-1.42,1.46-3.86-1.63-5.44l-23.8-12.17a17,17,0,0,0-11.57-.8l-21.76,7.5C240.17,240.37,239.48,242.3,241.93,243.54Z" style="opacity: 0.2; transform-origin: 271.978px 246.705px;" class="animable"></path></g><path d="M294.81,244.64a.76.76,0,0,0-.47-.59,3.5,3.5,0,0,0-2.7-.11c-.42.17-.63.4-.65.65s-.09.77-.1.94.15.45.47.63a3.55,3.55,0,0,0,2.7.12c.4-.16.62-.39.65-.63S294.82,244.83,294.81,244.64Z" style="fill: rgb(38, 50, 56); transform-origin: 292.85px 245.106px;" id="el7q4imvqhxi6" class="animable"></path><path d="M289.06,247a.76.76,0,0,0-.47-.62,3.5,3.5,0,0,0-2.7-.11c-.4.16-.62.39-.64.62s-.1.81-.11,1a.76.76,0,0,0,.47.62,3.55,3.55,0,0,0,2.7.12c.4-.16.62-.39.65-.62S289.06,247.19,289.06,247Z" style="fill: rgb(55, 71, 79); transform-origin: 287.1px 247.446px;" id="elovx1oe20ti" class="animable"></path><path d="M289.41,244.45c0-.22-.15-.45-.47-.63a3.55,3.55,0,0,0-2.7-.12c-.4.16-.62.39-.65.63s-.08.79-.1.95.14.46.47.65a3.5,3.5,0,0,0,2.7.11c.41-.16.63-.4.65-.64S289.4,244.62,289.41,244.45Z" style="fill: rgb(38, 50, 56); transform-origin: 287.449px 244.874px;" id="elwjpytbjoh4b" class="animable"></path><path d="M294.45,247.27c0-.22-.14-.45-.47-.63a3.47,3.47,0,0,0-2.69-.12c-.4.16-.62.39-.65.62s-.08.79-.1,1,.13.46.47.66a3.54,3.54,0,0,0,2.7.11c.4-.16.61-.39.64-.62S294.45,247.44,294.45,247.27Z" style="fill: rgb(55, 71, 79); transform-origin: 292.494px 247.715px;" id="el9tum1pk1f1v" class="animable"></path><path d="M291.64,243.94c-.8.32-.87.9-.18,1.29a3.55,3.55,0,0,0,2.7.12c.8-.33.87-.91.18-1.3A3.5,3.5,0,0,0,291.64,243.94Z" style="fill: rgb(69, 90, 100); transform-origin: 292.9px 244.641px;" id="elhk5km1i56sq" class="animable"></path><path d="M285.89,246.29c-.79.32-.87.9-.18,1.29a3.55,3.55,0,0,0,2.7.12c.8-.33.88-.91.18-1.3A3.5,3.5,0,0,0,285.89,246.29Z" style="fill: rgb(69, 90, 100); transform-origin: 287.154px 246.991px;" id="elr7x4dd3nw2" class="animable"></path><path d="M286.24,243.7c-.8.33-.88.9-.18,1.29a3.5,3.5,0,0,0,2.7.12c.79-.32.87-.9.18-1.29A3.55,3.55,0,0,0,286.24,243.7Z" style="fill: rgb(69, 90, 100); transform-origin: 287.496px 244.407px;" id="el105hzok12z3i" class="animable"></path><path d="M291.29,246.52c-.8.32-.88.9-.18,1.29a3.55,3.55,0,0,0,2.7.12c.79-.33.87-.9.17-1.29A3.47,3.47,0,0,0,291.29,246.52Z" style="fill: rgb(69, 90, 100); transform-origin: 292.546px 247.223px;" id="elymfgs2670pj" class="animable"></path><polygon points="273.15 234.12 270.62 232.71 267.75 233.88 265.22 232.47 262.34 233.65 262.23 234.72 263.7 235.54 262 236.23 261.88 237.3 264.41 238.71 267.28 237.53 269.81 238.94 272.68 237.77 272.8 236.7 271.33 235.88 273.03 235.18 273.15 234.12" style="fill: rgb(55, 71, 79); transform-origin: 267.515px 235.705px;" id="elgg9p1hswtsu" class="animable"></polygon><polygon points="270.62 232.71 267.75 233.88 265.22 232.47 262.34 233.65 264.87 235.06 262 236.23 264.52 237.64 267.4 236.47 269.92 237.88 272.8 236.7 270.27 235.29 273.15 234.12 270.62 232.71" style="fill: rgb(69, 90, 100); transform-origin: 267.575px 235.175px;" id="eldox1af8tvug" class="animable"></polygon><polygon points="267.4 236.47 267.28 237.53 264.41 238.71 264.52 237.64 267.4 236.47" style="fill: rgb(38, 50, 56); transform-origin: 265.905px 237.59px;" id="elr7t5zct3kx" class="animable"></polygon><polygon points="270.27 235.29 271.33 235.88 273.03 235.18 273.15 234.12 270.27 235.29" style="fill: rgb(38, 50, 56); transform-origin: 271.71px 235px;" id="el1bjbf1xu01l" class="animable"></polygon><polygon points="272.8 236.7 272.68 237.77 269.81 238.94 269.92 237.88 272.8 236.7" style="fill: rgb(38, 50, 56); transform-origin: 271.305px 237.82px;" id="eledn2zjisosg" class="animable"></polygon><polygon points="264.87 235.06 262.34 233.65 262.22 234.77 263.7 235.54 264.87 235.06" style="fill: rgb(38, 50, 56); transform-origin: 263.545px 234.595px;" id="elaao41qlsmgo" class="animable"></polygon><path d="M243.25,231.83c6-1.36,9.57-.31,14.68-.52,1.65-.06,3.05-.95,3.86-.8,1.55.3,1.43,1.91.43,3s-2.15,2.12-6.58,2.81c-3.78.6-3.93.17-8.36,1.54l-4.85,2.28-1.7-4.17Z" style="fill: rgb(177, 102, 104); transform-origin: 251.847px 235.316px;" id="elidelj46d7wj" class="animable"></path><path d="M254,231.31a17.72,17.72,0,0,0-10.12-1.16c-4.89,1.16-3.14,6.17-3.14,6.17Z" style="fill: rgb(177, 102, 104); transform-origin: 247.218px 233.096px;" id="elc64r5i1gmdj" class="animable"></path><polygon points="229.89 205.91 215.39 218.88 196.24 212.16 209.92 193.15 229.89 205.91" style="fill: rgb(177, 102, 104); transform-origin: 213.065px 206.015px;" id="el6ct1ujde51u" class="animable"></polygon><path d="M244.3,181s4.86,7.38,4.31,8.11-4.14,1.38-4.14,1.38Z" style="fill: rgb(154, 74, 77); transform-origin: 246.477px 185.745px;" id="elpzsf80p5jch" class="animable"></path><path d="M230.79,160.62c9.84,2.07,12.68,6.4,13.61,22,1,16.34-.7,21.48-2.84,23.68-1.45,1.48-9.5,1.75-13.56.63-5.09-1.4-16.58-5.47-22-13.69-6.32-9.67-8-22.77-1.21-28.15C214.36,157.56,226.79,159.77,230.79,160.62Z" style="fill: rgb(177, 102, 104); transform-origin: 222.557px 183.635px;" id="el5td7s9pz4w5" class="animable"></path><path d="M228.45,207.07c4.23,1.06,10.71.63,12.66-.43a14.61,14.61,0,0,1-7.15-.43,23.43,23.43,0,0,1-6.49-3Z" style="fill: rgb(154, 74, 77); transform-origin: 234.29px 205.446px;" id="elqbn613yn7y" class="animable"></path><path d="M246.58,167.37l0,0c-2.81,1.84-6.19,2.55-9.51,3,.2,2.65-.7,5.25-1.58,7.76-.61,1.74-2.79,7.19-5,4.12-1.57-2.22-3-4.24-6.1-3.77-5.12.76-5.81,7.29-2.59,11.26s6.24,2.45,6.24,2.45.31,7-3.51,11.93a16.75,16.75,0,0,1-13.33.53c-4.86-1.72-11.8-8.07-14.3-12.95-6.87-13.45-6.62-26.17,2.18-29.89,1-6.35,6-9.19,11.64-10.5,7.9-1.82,15.95,3.3,23.61.22,1.62-.65,3.11-1.59,4.76-2.14a3.23,3.23,0,0,1,2.82.07,3.4,3.4,0,0,1,1.16,2.19,6.1,6.1,0,0,1-.4,4.53,13.36,13.36,0,0,1,3.6-1.24,4.5,4.5,0,0,1,3.59.9,4.62,4.62,0,0,1,1.37,3.18C251.49,162.36,249.37,165.53,246.58,167.37Z" style="fill: rgb(38, 50, 56); transform-origin: 221.665px 177.441px;" id="el8cdmsydt5hm" class="animable"></path><path d="M199,163.94l-5.89-3.47a3.42,3.42,0,0,1,5.89,3.47Z" style="fill: rgb(38, 50, 56); transform-origin: 196.263px 161.412px;" id="elo0whop1ejel" class="animable"></path><path d="M201.87,204.36c-10.84-3.24-19.77-1.6-33.93,11.89C152.42,231,141,256.06,137,283.09c0,0,.53,12.49,15,20.8,15.35,8.81,39.07,6.66,48.6-9.2,0,0,2-14.13,8.33-21.69,4.1-4.9,13.58-15.72,20.58-23.45,6.09-6.73,12.45-23.14,2.88-30.87-2.81-2.26-5.57-4-9.46-6.56C213,213.88,200.09,208,201.87,204.36Z" style="fill: rgb(0, 255, 136); transform-origin: 187.145px 255.987px;" id="elx1anxa47y5b" class="animable"></path><g id="el75gu1cmvlso"><path d="M201.87,204.36c-10.84-3.24-19.77-1.6-33.93,11.89C152.42,231,141,256.06,137,283.09c0,0,.53,12.49,15,20.8,15.35,8.81,39.07,6.66,48.6-9.2,0,0,2-14.13,8.33-21.69,4.1-4.9,13.58-15.72,20.58-23.45,6.09-6.73,12.45-23.14,2.88-30.87-2.81-2.26-5.57-4-9.46-6.56C213,213.88,200.09,208,201.87,204.36Z" style="fill: rgb(255, 255, 255); opacity: 0.75; transform-origin: 187.145px 255.987px;" class="animable"></path></g><g id="eldktth85xndv"><path d="M230.39,248.53l.48-.62.21-.28.52-.74c0-.06.09-.12.13-.19q.33-.49.66-1a.31.31,0,0,0,.05-.1c.2-.31.39-.64.58-1l.13-.24c.17-.31.35-.63.51-1a1.62,1.62,0,0,0,.1-.18,37.29,37.29,0,0,0,1.67-3.8l0-.07a27.38,27.38,0,0,0,1.85-9.77,53.23,53.23,0,0,1-12.45,14.09c-6.33,5-13.77,8.51-19.76,13.9-6.34,5.72-11.36,13-16.91,19.47-2.23,2.58-5.5,7.72-8.9,7.45-4.15-.33-7.35-5.91-9.09-9.69-2.78-6-4.85-13.35-8.59-18.83-3.27-4.79-8.49-11.08-14.14-9.39A141.26,141.26,0,0,0,137,283.09s.53,12.49,15,20.8a35.48,35.48,0,0,0,4,2c.42.07.84.16,1.25.26,2.07.54,4,1.55,6.13,2l.76.15.86.15.92.14.78.11,1,.12.69.06,1.08.08.65,0,1.1,0H173l.7,0,1-.05.79-.06.91-.08.87-.1.83-.11,1-.16.65-.12c.43-.08.85-.16,1.27-.26l.27-.06c7.87-1.85,15.13-6.25,19.37-13.31,0,0,.1-.68.31-1.81.07-.33.14-.69.22-1.09.16-.78.37-1.7.62-2.71a55.55,55.55,0,0,1,3.62-10.39,32,32,0,0,1,1.89-3.41c.35-.54.71-1.06,1.09-1.56L209,273l.83-1c3.85-4.55,10.93-12.64,17-19.43l2.73-3,.66-.78Z" style="fill: rgb(0, 255, 136); opacity: 0.1; transform-origin: 187.14px 269.25px;" class="animable"></path></g><path d="M294.16,264.43c-3.35,5.34-4,8.69-18.49,9.82,0,0-27.19,17.06-35.92,20.19s-11.88-1.78-13.7-9.69S219.46,247,219.46,247s-3.79-18.41,11.67-28.87c6.55,5,10,10.11,11.1,18.91,1.29,10.53,3.17,35.26,3.17,35.26s22.93-10,26.39-13.44a25.19,25.19,0,0,0,2.75-3.49c1.46-2,3.52-4.18,4.1-6.81.91-4.17,2.83-3.59,3.52-1.3a16.6,16.6,0,0,1-.07,9s7.09,5.57,10.57,3.7l.94-.6h0a2,2,0,0,1,2.58.23C296.37,260.55,296.21,261.17,294.16,264.43Z" style="fill: rgb(177, 102, 104); transform-origin: 257.645px 256.762px;" id="el0qjwojatrccj" class="animable"></path><path d="M229.39,216.44c8.72,4.11,13,10.68,13.9,20.62s2.11,27.21,2.11,27.21-.54,6.3-8.88,9.23a16,16,0,0,1-14.36-1.66l-3.46-22.5S213.81,225,229.39,216.44Z" style="fill: rgb(69, 90, 100); transform-origin: 231.686px 245.465px;" id="el7rqlytv3pl4" class="animable"></path></g></g><g id="freepik--Puff--inject-33" class="animable animator-active" style="transform-origin: 163.31px 328.323px;"><g id="freepik--puff--inject-33" class="animable" style="transform-origin: 163.31px 328.323px;"><path d="M166.06,289.21c-14.27-17.46-27.54-38.41-38.52-44.74-19.76-11.38-59.9,13.63-64.29,70.7S101,404.22,141.73,413c20.85,4.48,48.25-.06,59-3.78,32.77-11.35,51.12-27.23,59-49.18,8.6-24.06,2.09-38.53-9.11-44.69a25.89,25.89,0,0,0-16.49-2.72C194.29,318.87,177.11,302.73,166.06,289.21Z" style="fill: rgb(0, 255, 136); transform-origin: 163.31px 328.323px;" id="elha39s8wa0lw" class="animable"></path><g id="el75k1z7dkup"><path d="M215.85,403.15l1.8-.84c2.86-14,1.25-27.12-4.85-39.26-6-11.85-16.19-22.95-31.28-34-22.25-16.23-31-31.63-39.42-46.52-3.09-5.46-6-10.62-9.54-15.71-7.87-11.36-15.72-17.33-24.69-18.77a30,30,0,0,0-11,.38q-1.85,1.2-3.68,2.63a30.76,30.76,0,0,1,14.37-1.42c8.51,1.37,16,7.12,23.63,18.1,3.48,5,6.39,10.16,9.46,15.58,8.52,15.05,17.34,30.6,39.87,47C200,344.58,223.91,367.16,215.85,403.15Z" style="opacity: 0.2; transform-origin: 156.106px 325.432px;" class="animable"></path></g><g id="el8qehv37egnp"><path d="M141.73,413c20.85,4.48,48.25-.06,59-3.78,32.77-11.35,51.12-27.23,59-49.18.21-.59.39-1.16.58-1.74l-.48-.19c-8.39-2.73-17.41.54-25.72,3.49-20.9,7.42-44.52,12.91-64.75,3.84-13.32-6-27.05-15.33-34.13-28.1s-10.35-27.36-15.49-41c-2.32-6.15-4.48-14.1-9.7-20.09-4.89-5.6-11.34-9.67-18.77-9.66-6.1,0-11.74,1.84-17,8.06-5.68,10.91-9.77,24.47-11,40.58C58.86,372.25,101,404.22,141.73,413Z" style="opacity: 0.1; transform-origin: 161.631px 340.726px;" class="animable"></path></g></g></g><g id="freepik--Console--inject-33" class="animable" style="transform-origin: 416.55px 328.297px;"><g id="freepik--console--inject-33" class="animable" style="transform-origin: 416.55px 328.297px;"><path d="M433.45,365.54l28.4-16.4a5.65,5.65,0,0,0,2.55-4.42v.33a5.64,5.64,0,0,0-2.55-4.42l-57.11-33a5.66,5.66,0,0,0-5.1,0l-28.4,16.4a5.62,5.62,0,0,0-2.55,4.41v-.32a5.62,5.62,0,0,0,2.55,4.41l57.11,33A5.66,5.66,0,0,0,433.45,365.54Z" style="fill: rgb(55, 71, 79); transform-origin: 416.545px 336.582px;" id="ellsj2hijj4fj" class="animable"></path><path d="M430.91,322.77l30.95,17.86a5.64,5.64,0,0,1,2.55,4.42v-.33a5.65,5.65,0,0,1-2.55,4.42l-28.4,16.4a5.31,5.31,0,0,1-2.55.61Z" style="fill: rgb(38, 50, 56); transform-origin: 447.66px 344.46px;" id="el4sz2cgvgjg9" class="animable"></path><path d="M461.86,343.58,433.46,360a5.59,5.59,0,0,1-5.1,0l-57.11-33c-1.41-.81-1.41-2.13,0-2.94l28.4-16.4a5.66,5.66,0,0,1,5.1,0l57.11,33C463.27,341.45,463.27,342.77,461.86,343.58Z" style="fill: rgb(69, 90, 100); transform-origin: 416.555px 333.834px;" id="eljn95njibpe9" class="animable"></path><path d="M461.86,338.19v2.71l-29.48,17a2.74,2.74,0,0,1-1.06.37,2.9,2.9,0,0,1-1.88-.37l-58.19-33.59v-2.81l57.11,33.06a5.63,5.63,0,0,0,5.1,0Z" style="fill: rgb(0, 255, 136); transform-origin: 416.555px 339.9px;" id="el1htytdewgif" class="animable"></path><g id="el2qwmw0821sp"><path d="M461.86,338.19v2.71l-29.48,17a2.74,2.74,0,0,1-1.06.37l-.42,0v-3.12a5.21,5.21,0,0,0,2.56-.61Z" style="opacity: 0.2; transform-origin: 446.38px 348.23px;" class="animable"></path></g><path d="M433.46,354.58l28.4-16.39a5.63,5.63,0,0,0,2.55-4.42v-5.25a5.63,5.63,0,0,0-2.55-4.42l-57.11-33a5.66,5.66,0,0,0-5.1,0l-28.4,16.39a5.66,5.66,0,0,0-2.55,4.42v5.25a5.47,5.47,0,0,0,2.55,4.33l57.11,33.06A5.59,5.59,0,0,0,433.46,354.58Z" style="fill: rgb(55, 71, 79); transform-origin: 416.555px 322.837px;" id="elyew8bb0aot8" class="animable"></path><path d="M430.91,306.23l30.95,17.87a5.63,5.63,0,0,1,2.55,4.42v5.25a5.63,5.63,0,0,1-2.55,4.42l-28.4,16.39a5.17,5.17,0,0,1-2.55.61Z" style="fill: rgb(38, 50, 56); transform-origin: 447.66px 330.711px;" id="elpnyrnfhozi" class="animable"></path><path d="M461.86,327.05l-28.4,16.39a5.66,5.66,0,0,1-5.1,0l-57.11-33c-1.41-.81-1.41-2.13,0-3l28.4-16.39a5.66,5.66,0,0,1,5.1,0l57.11,33C463.27,324.91,463.27,326.23,461.86,327.05Z" style="fill: rgb(69, 90, 100); transform-origin: 416.555px 317.245px;" id="el6qdf633anfu" class="animable"></path><path d="M422.25,314c3.15,1.81,3.15,4.74,0,6.55a12.69,12.69,0,0,1-11.39,0c-3.14-1.81-3.14-4.74,0-6.55A12.56,12.56,0,0,1,422.25,314Z" style="fill: rgb(0, 255, 136); transform-origin: 416.559px 317.267px;" id="elkzbt3du8f2" class="animable"></path><path d="M375.88,315.93a2.2,2.2,0,0,1,1,1.74c0,.64-.45.91-1,.6a2.2,2.2,0,0,1-1-1.73C374.88,315.89,375.33,315.62,375.88,315.93Z" style="fill: rgb(0, 255, 136); transform-origin: 375.88px 317.1px;" id="el145afjkc58x" class="animable"></path><path d="M375.88,319.78a2.21,2.21,0,0,1,1,1.74c0,.64-.45.91-1,.6a2.2,2.2,0,0,1-1-1.73C374.88,319.74,375.33,319.47,375.88,319.78Z" style="fill: rgb(0, 255, 136); transform-origin: 375.88px 320.95px;" id="eldyduc6xvh4" class="animable"></path></g></g><g id="freepik--speach-bubble--inject-33" class="animable" style="transform-origin: 108.528px 155.785px;"><g id="freepik--speach-bubble--inject-33" class="animable" style="transform-origin: 108.528px 155.785px;"><path d="M118.06,150.54v-15l12.67-1.11a.91.91,0,0,1,.52.11c.49.27,10.7,6.14,10.86,6.23a.92.92,0,0,1,.2,1.43l-13.43,14.56Z" style="fill: rgb(0, 255, 136); transform-origin: 130.313px 145.593px;" id="elw6f4lg1weug" class="animable"></path><path d="M128.88,156.75l13.43-14.56a.92.92,0,0,0-.76-1.55l-12.67,1.1Z" style="fill: rgb(0, 255, 136); transform-origin: 135.722px 148.693px;" id="elqsmf27eyrvb" class="animable"></path><path d="M118.06,135.52l10.82,6.23,12.67-1.11a1,1,0,0,1,.44.06c-1-.6-10.27-5.92-10.73-6.17a.87.87,0,0,0-.54-.11Z" style="fill: rgb(0, 255, 136); transform-origin: 130.025px 138.082px;" id="el6veniwk1tl" class="animable"></path><g id="el5gg9ho4zw1x"><path d="M118.06,135.52l10.82,6.23,12.67-1.11a1,1,0,0,1,.44.06c-1-.6-10.27-5.92-10.73-6.17a.87.87,0,0,0-.54-.11Z" style="fill: rgb(255, 255, 255); opacity: 0.5; transform-origin: 130.025px 138.082px;" class="animable"></path></g><g id="freepik--speach-bubble--inject-33" class="animable" style="transform-origin: 101.69px 155.785px;"><path d="M128.89,123.57a7,7,0,0,0-3.15-5.45l-2.56-1.47a6.91,6.91,0,0,0-6.29,0L77.63,139.36a6.93,6.93,0,0,0-3.14,5.44V188a6.93,6.93,0,0,0,3.14,5.45l2.56,1.48a7,7,0,0,0,6.29,0l39.26-22.71a6.94,6.94,0,0,0,3.15-5.45Z" style="fill: rgb(0, 255, 136); transform-origin: 101.69px 155.785px;" id="elna4c8tg2d6" class="animable"></path><g id="elwj7b9brp2fi"><path d="M74.49,188a6.93,6.93,0,0,0,3.14,5.45l2.56,1.48a7.06,7.06,0,0,0,5.75.25c-1.48.56-2.6-.28-2.6-2.07v-43.2a6.44,6.44,0,0,1,.92-3.1l-8.85-5.11a6.44,6.44,0,0,0-.92,3.1Z" style="opacity: 0.2; transform-origin: 80.215px 168.687px;" class="animable"></path></g><g id="eli0ehl7edtu"><path d="M128.78,122.68c-.36-1.34-1.58-1.76-3-.93L86.48,144.47a6.27,6.27,0,0,0-2.22,2.34l-8.84-5.1a6.36,6.36,0,0,1,2.21-2.35l39.26-22.71a7,7,0,0,1,6.29,0l2.57,1.48A6.91,6.91,0,0,1,128.78,122.68Z" style="fill: rgb(255, 255, 255); opacity: 0.5; transform-origin: 102.1px 131.357px;" class="animable"></path></g></g><polygon id="freepik--Heart--inject-33" points="97.66 147.72 101.21 145.67 101.21 148.29 104.77 146.24 104.77 151.83 108.32 149.77 108.32 144.18 111.88 142.13 111.88 139.51 115.44 137.45 115.44 140.08 118.99 138.02 118.99 143.61 122.55 141.56 122.55 149.77 118.99 151.83 118.99 155.93 115.44 157.99 115.44 162.09 111.88 164.15 111.88 168.25 108.32 170.31 108.33 174.41 104.77 176.46 104.77 172.36 101.21 174.41 101.21 170.31 97.66 172.36 97.66 168.25 94.1 170.31 94.1 166.2 90.54 168.25 90.54 160.04 94.1 157.99 94.1 152.4 97.66 150.34 97.66 147.72" style="fill: rgb(255, 255, 255); transform-origin: 106.545px 156.955px;" class="animable"></polygon></g></g><defs>     <filter id="active" height="200%">         <feMorphology in="SourceAlpha" result="DILATED" operator="dilate" radius="2"></feMorphology>                <feFlood flood-color="#32DFEC" flood-opacity="1" result="PINK"></feFlood>        <feComposite in="PINK" in2="DILATED" operator="in" result="OUTLINE"></feComposite>        <feMerge>            <feMergeNode in="OUTLINE"></feMergeNode>            <feMergeNode in="SourceGraphic"></feMergeNode>        </feMerge>    </filter>    <filter id="hover" height="200%">        <feMorphology in="SourceAlpha" result="DILATED" operator="dilate" radius="2"></feMorphology>                <feFlood flood-color="#ff0000" flood-opacity="0.5" result="PINK"></feFlood>        <feComposite in="PINK" in2="DILATED" operator="in" result="OUTLINE"></feComposite>        <feMerge>            <feMergeNode in="OUTLINE"></feMergeNode>            <feMergeNode in="SourceGraphic"></feMergeNode>        </feMerge>            <feColorMatrix type="matrix" values="0   0   0   0   0                0   1   0   0   0                0   0   0   0   0                0   0   0   1   0 "></feColorMatrix>    </filter></defs></svg>